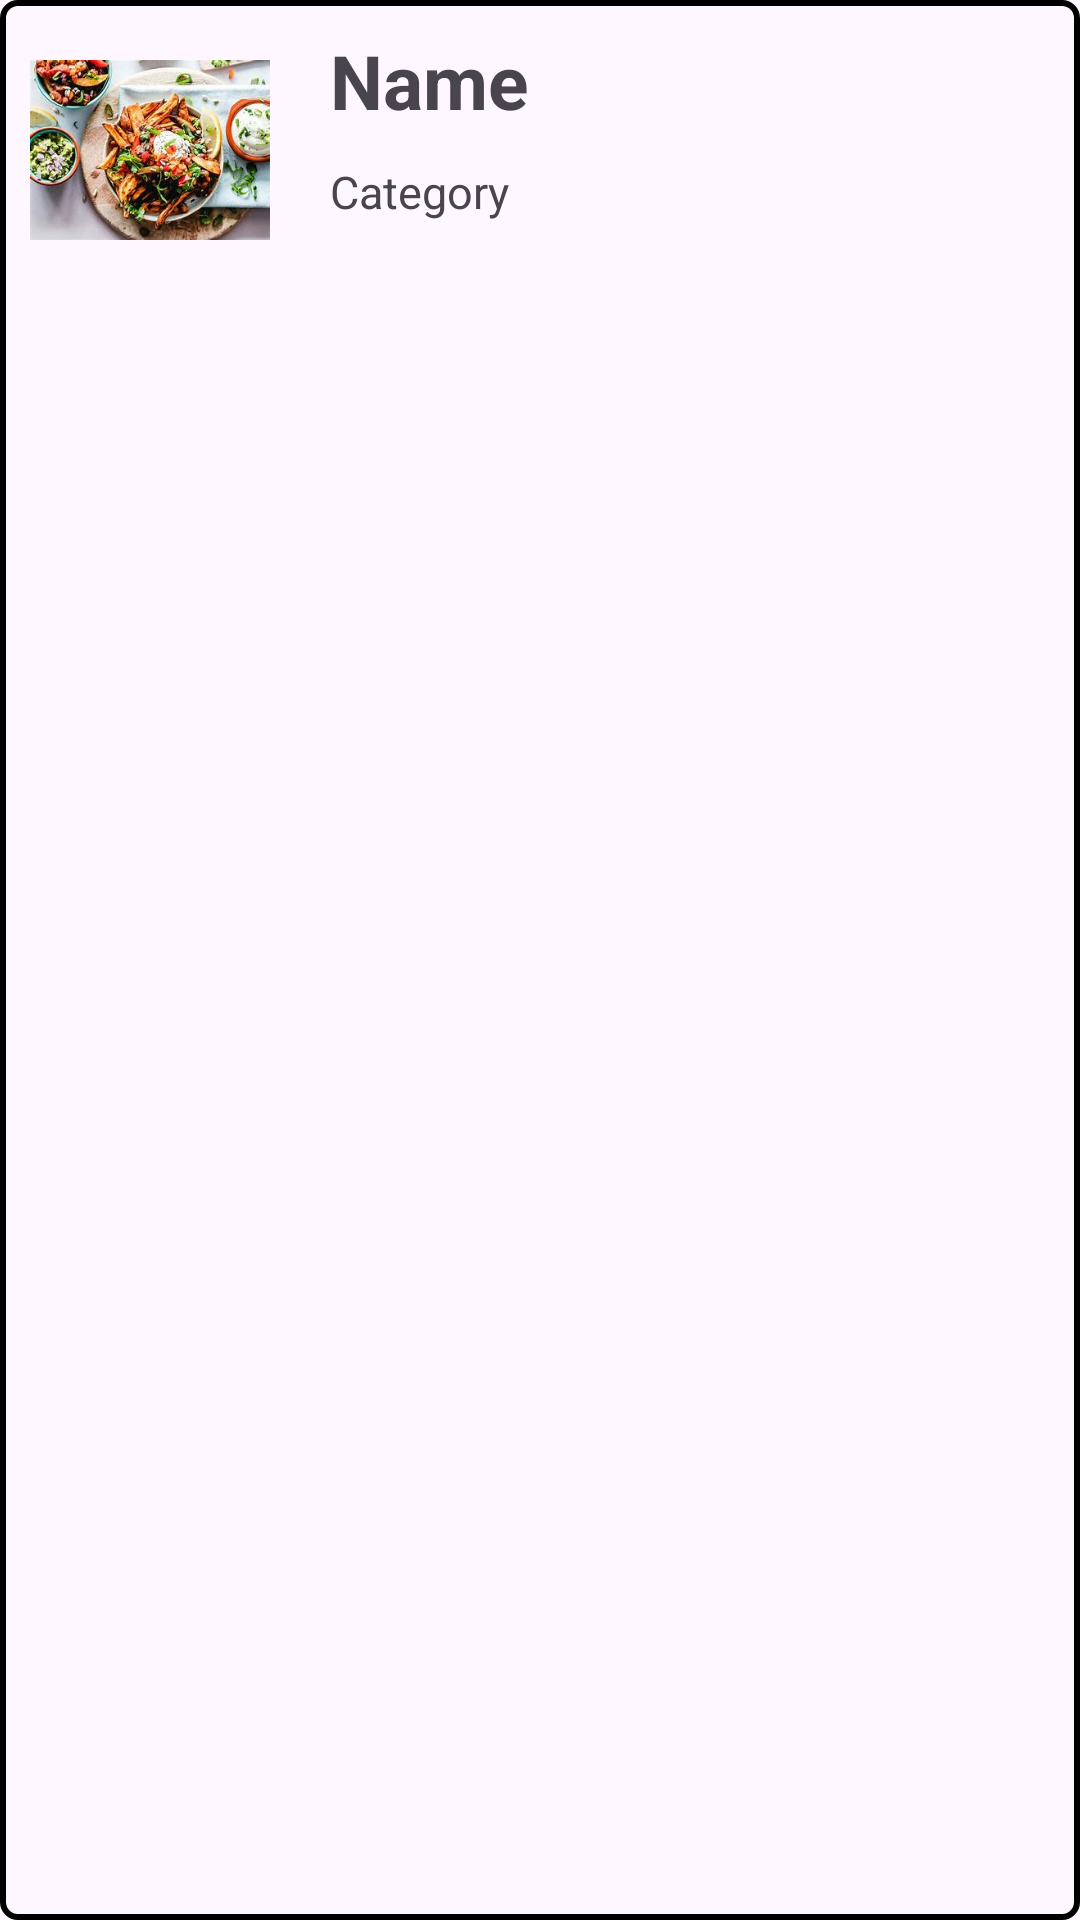

Here is an Android app screen rendered from its layout file. Give the layout XML and the strings, colors and styles it references.
<!-- AndroidManifest.xml: application theme Theme.BarcodeBuddy -->
<!-- res/layout/product_search.xml -->
<?xml version="1.0" encoding="utf-8"?>
<LinearLayout xmlns:android="http://schemas.android.com/apk/res/android"
    android:layout_width="match_parent"
    android:layout_height="wrap_content"
    android:background="@drawable/border_style"
    >

    <LinearLayout
        android:layout_width="wrap_content"
        android:layout_height="wrap_content"
        android:padding="10dp">

        <ImageView
            android:id="@+id/iv_pic"
            android:layout_width="80dp"
            android:layout_height="80dp"
            android:src="@drawable/product"/>

    </LinearLayout>



    <LinearLayout
        android:layout_width="match_parent"
        android:layout_height="wrap_content"
        android:orientation="vertical">

        <TextView
            android:id="@+id/tv_product"
            android:layout_width="wrap_content"
            android:layout_height="wrap_content"
            android:layout_weight="1"
            android:text="Name"
            android:layout_marginTop="10dp"
            android:textSize="25sp"
            android:textStyle="bold"
            android:layout_marginStart="10dp"
            />

        <TextView
            android:id="@+id/tv_category"
            android:layout_width="wrap_content"
            android:layout_height="wrap_content"
            android:layout_weight="1"
            android:text="Category"
            android:layout_marginStart="10dp"
            android:layout_marginTop="10dp"
            android:textSize="15sp" />


    </LinearLayout>




</LinearLayout>
<!-- resources referenced by this layout -->
<resources>
  <!-- drawable border_style (drawable) -->
  <?xml version="1.0" encoding="utf-8"?>
  <shape xmlns:android="http://schemas.android.com/apk/res/android">
  
      <stroke android:width="2dp"
              android:color="@color/black"
          />
      <corners
          android:radius="5dp"/>
  </shape>
  <!-- drawable product: png bitmap (drawable, 20065 bytes) -->
  <style name="Theme.BarcodeBuddy" parent="Base.Theme.BarcodeBuddy" />
  <color name="black">#FF000000</color>
  <style name="Base.Theme.BarcodeBuddy" parent="Theme.Material3.DayNight.NoActionBar">
          
          
      </style>
</resources>
